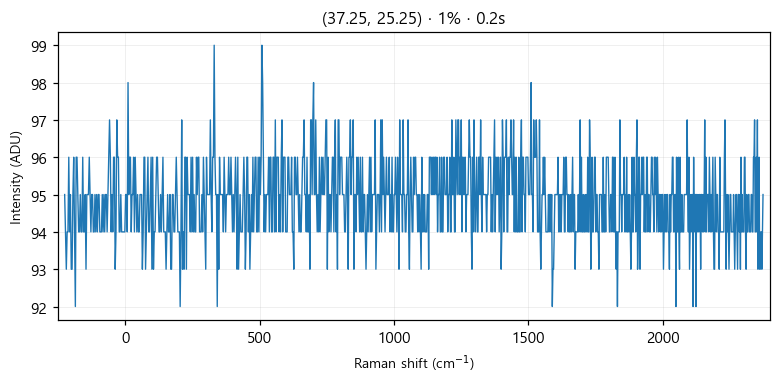

The data file committed next to this chart (first rows):
# laser_power_pct, 1
# exposure_time, 0.2
# laser_nm, 532
# mode, single
pixel_index, raman_shift_cm-1, wavelength_nm, intensity
0, -224.9, 525.7, 95.0
1, -221.8, 525.8, 94.0
2, -218.8, 525.9, 93.0
3, -215.7, 526, 94.0
4, -212.6, 526.1, 94.0
5, -209.6, 526.2, 96.0
6, -206.5, 526.2, 94.0
7, -203.5, 526.3, 95.0
8, -200.4, 526.4, 93.0
9, -197.3, 526.5, 93.0
10, -194.3, 526.6, 95.0
11, -191.2, 526.7, 96.0
12, -188.2, 526.7, 94.0
13, -185.1, 526.8, 92.0
14, -182.1, 526.9, 96.0
15, -179, 527, 96.0
16, -176, 527.1, 95.0
17, -172.9, 527.2, 94.0
18, -169.9, 527.3, 94.0
19, -166.8, 527.3, 95.0
20, -163.8, 527.4, 94.0
21, -160.7, 527.5, 94.0
22, -157.7, 527.6, 96.0
23, -154.7, 527.7, 94.0
24, -151.6, 527.8, 94.0
25, -148.6, 527.8, 95.0
26, -145.5, 527.9, 93.0
27, -142.5, 528, 95.0
28, -139.5, 528.1, 95.0
29, -136.4, 528.2, 95.0
30, -133.4, 528.3, 96.0
31, -130.4, 528.4, 95.0
32, -127.3, 528.4, 94.0
33, -124.3, 528.5, 95.0
34, -121.3, 528.6, 95.0
35, -118.2, 528.7, 94.0
36, -115.2, 528.8, 94.0
37, -112.2, 528.9, 95.0
38, -109.2, 528.9, 94.0
39, -106.2, 529, 95.0
40, -103.1, 529.1, 94.0
41, -100.1, 529.2, 95.0
42, -97.09, 529.3, 95.0
43, -94.08, 529.4, 94.0
44, -91.06, 529.5, 94.0
45, -88.05, 529.5, 94.0
46, -85.03, 529.6, 95.0
47, -82.02, 529.7, 94.0
48, -79.01, 529.8, 95.0
49, -76, 529.9, 94.0
50, -72.99, 530, 95.0
51, -69.98, 530, 95.0
52, -66.97, 530.1, 94.0
53, -63.97, 530.2, 95.0
54, -60.96, 530.3, 96.0
55, -57.96, 530.4, 97.0
... 968 more rows
